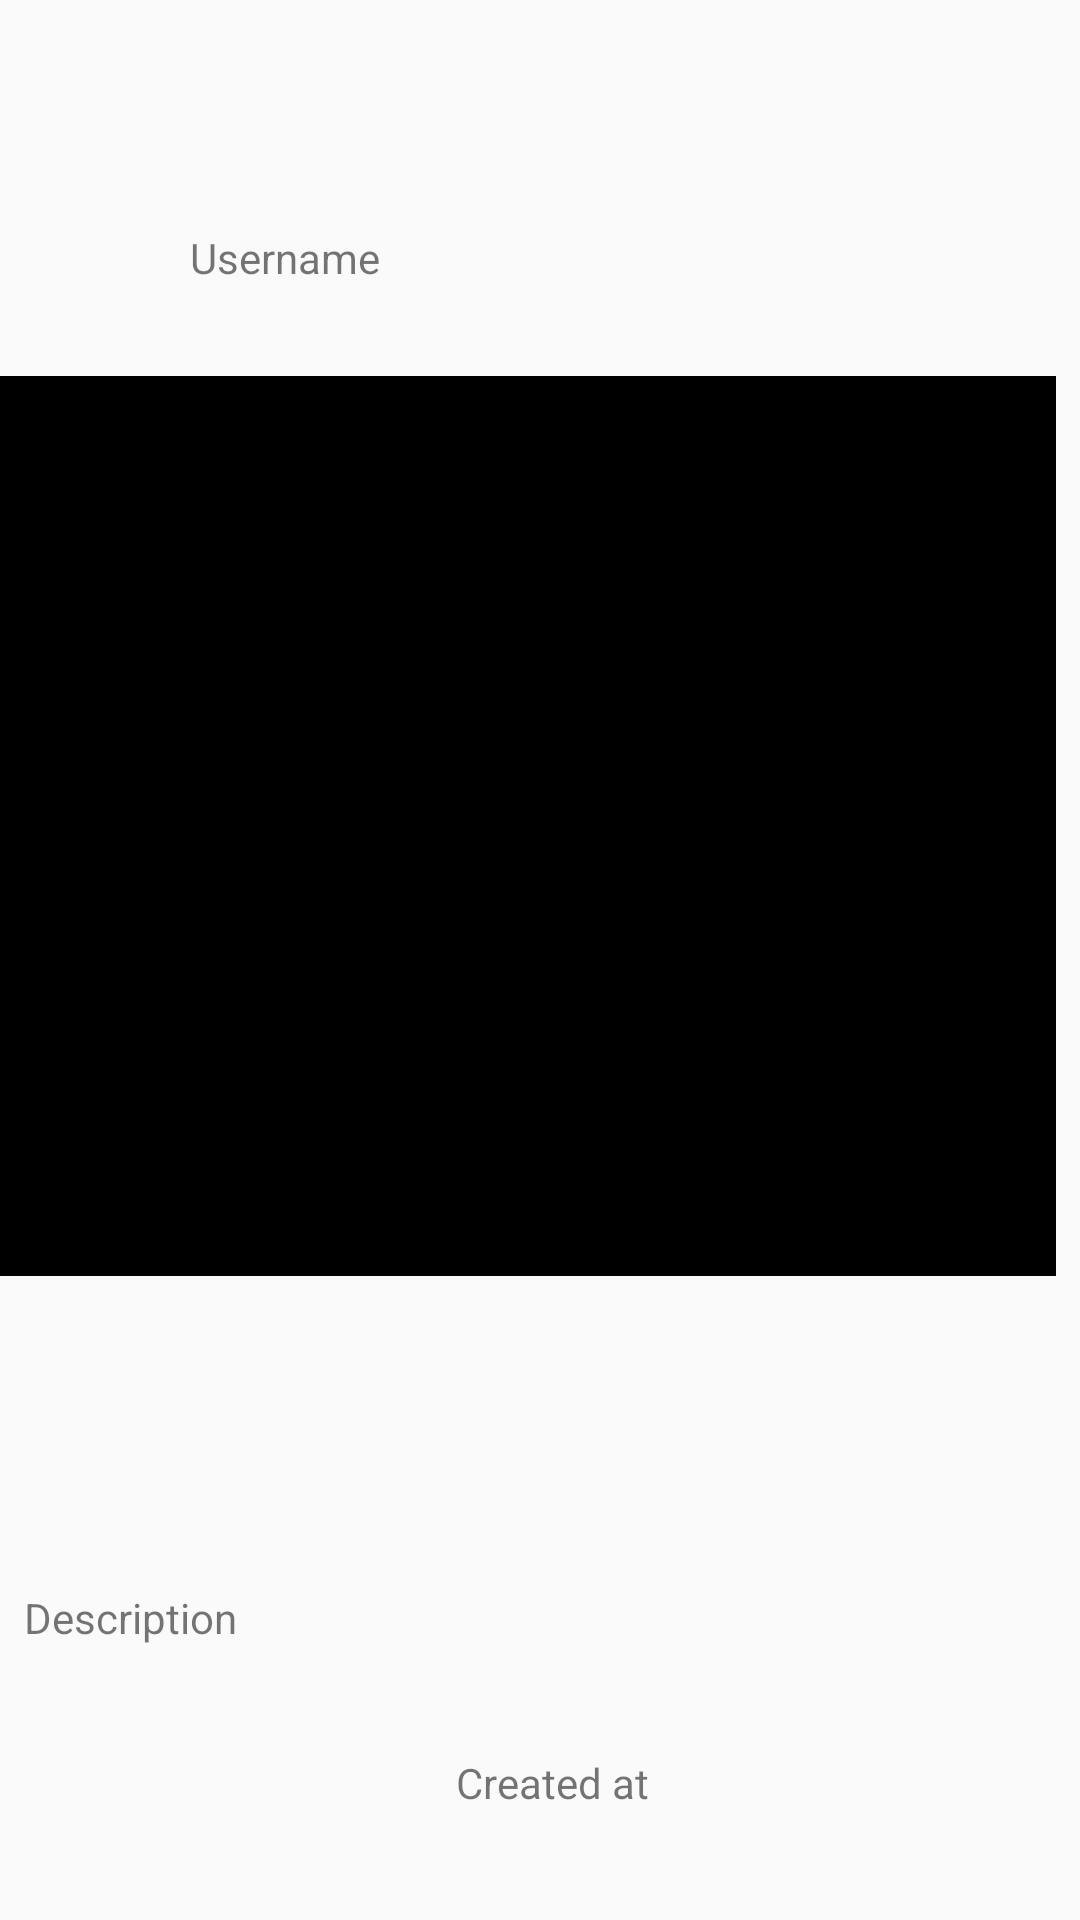

Android layout source for this screen:
<!-- AndroidManifest.xml: application theme AppTheme -->
<!-- res/layout/activity_post_details.xml -->
<?xml version="1.0" encoding="utf-8"?>
<android.support.constraint.ConstraintLayout xmlns:android="http://schemas.android.com/apk/res/android"
    xmlns:app="http://schemas.android.com/apk/res-auto"
    xmlns:tools="http://schemas.android.com/tools"
    android:layout_width="match_parent"
    android:layout_height="match_parent"
    tools:context=".PostDetailsActivity">

    <ImageView
        android:id="@+id/ivImage"
        android:layout_width="0dp"
        android:layout_height="300dp"
        android:layout_marginEnd="8dp"
        android:layout_marginRight="8dp"
        android:src="@android:color/black"
        app:layout_constraintBottom_toTopOf="@+id/etDescription"
        app:layout_constraintEnd_toEndOf="parent"
        app:layout_constraintHorizontal_bias="0.5"
        app:layout_constraintStart_toStartOf="parent"
        app:layout_constraintTop_toBottomOf="@+id/etUsername" />

    <TextView
        android:id="@+id/etUsername"
        android:layout_width="265dp"
        android:layout_height="21dp"
        android:layout_marginStart="8dp"
        android:layout_marginLeft="8dp"
        android:layout_marginTop="48dp"
        android:layout_marginEnd="8dp"
        android:layout_marginRight="8dp"
        android:text="Username"
        app:layout_constraintBottom_toTopOf="@+id/ivImage"
        app:layout_constraintEnd_toEndOf="parent"
        app:layout_constraintHorizontal_bias="0.5"
        app:layout_constraintStart_toEndOf="@+id/ivProfilePic"
        app:layout_constraintTop_toTopOf="parent" />

    <TextView
        android:id="@+id/etDescription"
        android:layout_width="0dp"
        android:layout_height="wrap_content"
        android:layout_marginStart="8dp"
        android:layout_marginLeft="8dp"
        android:layout_marginTop="76dp"
        android:layout_marginEnd="8dp"
        android:layout_marginRight="8dp"
        android:text="Description"
        app:layout_constraintBottom_toTopOf="@+id/etCreatedAt"
        app:layout_constraintEnd_toEndOf="parent"
        app:layout_constraintHorizontal_bias="0.5"
        app:layout_constraintStart_toStartOf="parent"
        app:layout_constraintTop_toBottomOf="@+id/ivImage" />

    <TextView
        android:id="@+id/etCreatedAt"
        android:layout_width="wrap_content"
        android:layout_height="wrap_content"
        android:layout_marginStart="8dp"
        android:layout_marginLeft="8dp"
        android:layout_marginTop="8dp"
        android:layout_marginEnd="8dp"
        android:layout_marginRight="8dp"
        android:layout_marginBottom="8dp"
        android:text="Created at"
        app:layout_constraintBottom_toBottomOf="parent"
        app:layout_constraintEnd_toEndOf="parent"
        app:layout_constraintHorizontal_bias="0.5"
        app:layout_constraintStart_toStartOf="@+id/etDescription"
        app:layout_constraintTop_toBottomOf="@+id/etDescription" />

    <ImageView
        android:id="@+id/ivProfilePic"
        android:layout_width="wrap_content"
        android:layout_height="wrap_content"
        android:layout_marginStart="8dp"
        android:layout_marginLeft="8dp"
        android:layout_marginTop="8dp"
        android:layout_marginBottom="8dp"
        app:layout_constraintBottom_toTopOf="@+id/ivImage"
        app:layout_constraintEnd_toStartOf="@+id/etUsername"
        app:layout_constraintHorizontal_bias="0.5"
        app:layout_constraintStart_toStartOf="parent"
        app:layout_constraintTop_toTopOf="parent"
        tools:srcCompat="@tools:sample/avatars" />

</android.support.constraint.ConstraintLayout>
<!-- resources referenced by this layout -->
<resources>
  <style name="AppTheme" parent="Theme.AppCompat.Light.DarkActionBar">
          
          <item name="colorPrimary">@color/colorPrimary</item>
          <item name="colorPrimaryDark">@color/colorPrimaryDark</item>
          <item name="colorAccent">@color/colorAccent</item>
      </style>
  <!-- not gathered from this repository: default colours our renderer supplied (Android Studio template values) -->
  <color name="colorPrimary">#FF6200EE</color>
  <color name="colorPrimaryDark">#FF3700B3</color>
  <color name="colorAccent">#FF03DAC5</color>
</resources>
